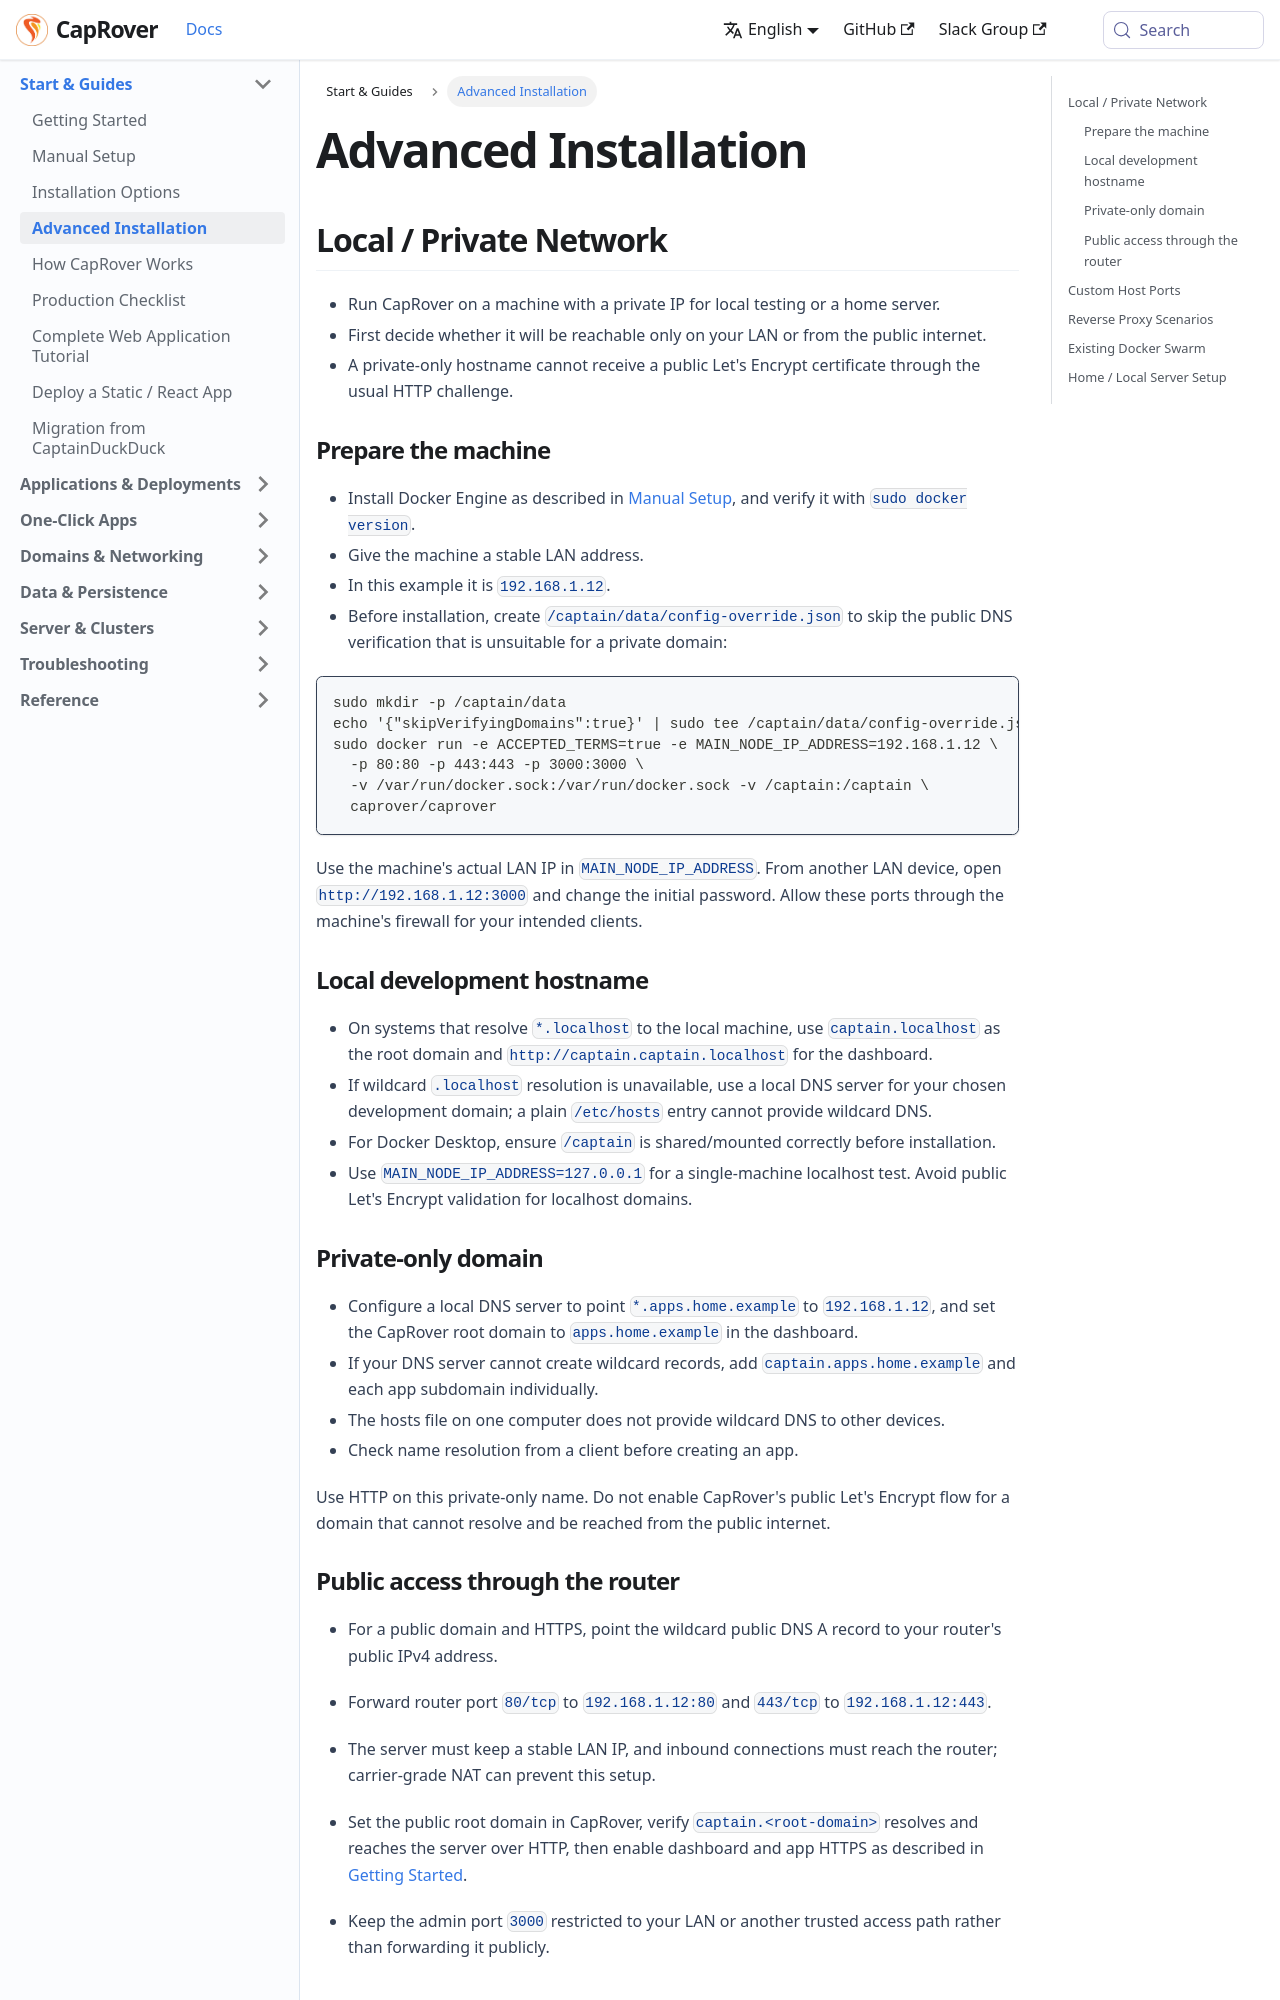

repository: caprover/caprover-website · page: docs/installation/advanced.html · generator: docusaurus

---
id: index
title: Advanced Installation
slug: /installation/advanced
---

<span id="source-installation-local-private-network"></span>

## Local / Private Network

- Run CapRover on a machine with a private IP for local testing or a home server.
- First decide whether it will be reachable only on your LAN or from the public internet.
- A private-only hostname cannot receive a public Let's Encrypt certificate through the usual HTTP challenge.

### Prepare the machine

- Install Docker Engine as described in [Manual Setup](../manual.md), and verify it with `sudo docker version`.
- Give the machine a stable LAN address.
- In this example it is `192.168.1.12`.
- Before installation, create `/captain/data/config-override.json` to skip the public DNS verification that is unsuitable for a private domain:

```bash
sudo mkdir -p /captain/data
echo '{"skipVerifyingDomains":true}' | sudo tee /captain/data/config-override.json
sudo docker run -e ACCEPTED_TERMS=true -e MAIN_NODE_IP_ADDRESS=192.168.1.12 \
  -p 80:80 -p 443:443 -p 3000:3000 \
  -v /var/run/docker.sock:/var/run/docker.sock -v /captain:/captain \
  caprover/caprover
```

Use the machine's actual LAN IP in `MAIN_NODE_IP_ADDRESS`. From another LAN device, open `http://192.168.1.12:3000` and change the initial password. Allow these ports through the machine's firewall for your intended clients.

### Local development hostname

- On systems that resolve `*.localhost` to the local machine, use `captain.localhost` as the root domain and `http://captain.captain.localhost` for the dashboard.
- If wildcard `.localhost` resolution is unavailable, use a local DNS server for your chosen development domain; a plain `/etc/hosts` entry cannot provide wildcard DNS.
- For Docker Desktop, ensure `/captain` is shared/mounted correctly before installation.
- Use `MAIN_NODE_IP_ADDRESS=127.0.0.1` for a single-machine localhost test. Avoid public Let's Encrypt validation for localhost domains.

### Private-only domain

- Configure a local DNS server to point `*.apps.home.example` to `192.168.1.12`, and set the CapRover root domain to `apps.home.example` in the dashboard.
- If your DNS server cannot create wildcard records, add `captain.apps.home.example` and each app subdomain individually.
- The hosts file on one computer does not provide wildcard DNS to other devices.
- Check name resolution from a client before creating an app.

Use HTTP on this private-only name. Do not enable CapRover's public Let's Encrypt flow for a domain that cannot resolve and be reached from the public internet.
